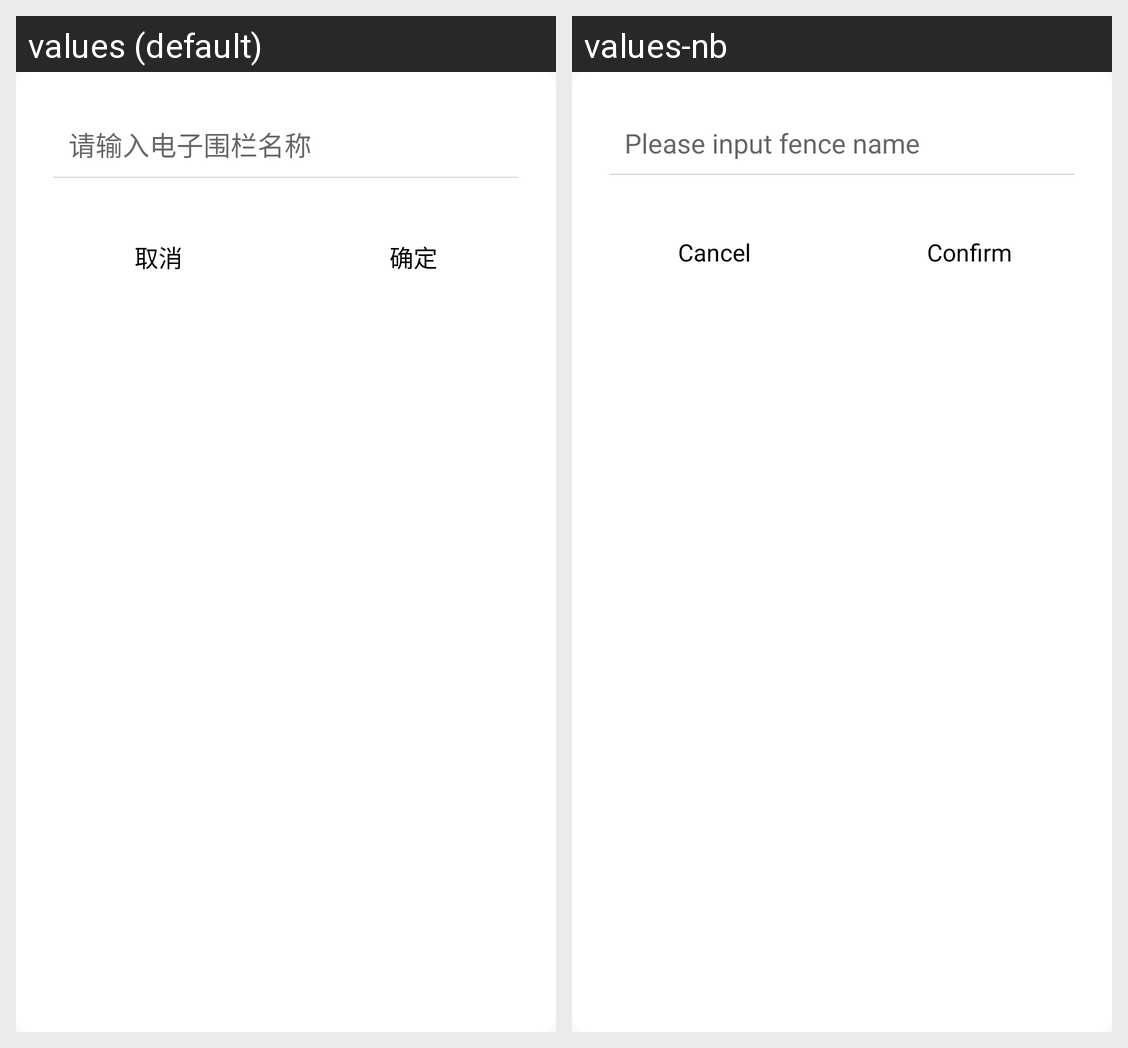

Locale-by-locale string values for the Android screen shown in this grid:
Android screen res/layout/alert_fence_name.xml rendered under 2 locales, left to right: values (default), values-nb. Device: Nexus 5 (rendered at 1080×1920; each locale shown at half size, 540×960, under a caption strip naming it); theme AppTheme.
Strings drawn on this screen, with the default value and each locale's value (text and hints the layout hard-codes, and strings that could not be matched under every locale, appear in the picture but are not listed):

str_input_fence_name
  values: 请输入电子围栏名称
  values-nb: Please input fence name

str_cancel
  values: 取消
  values-nb: Cancel

str_confirm
  values: 确定
  values-nb: Confirm
